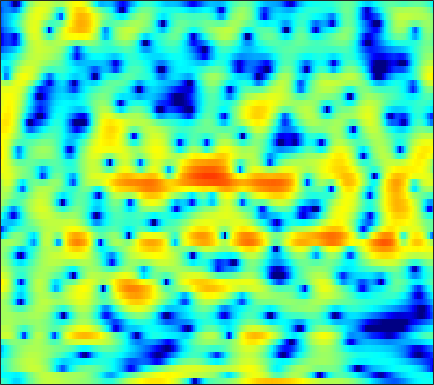

The data file committed next to this chart (first rows):
-2.565, -2.9232, -3.5334, -4.2615, -4.8729, -5.6951, -6.3657, -6.6161, -6.4551, -5.7373, -4.6659, -3.7821, -2.6315, -1.5731, -0.86051, -0.026934, 0.66904, 1.1042, 1.5743, 1.9432, 2.213, 2.3507, 2.4589, 2.5017
-5.159, -4.981, -4.853, -4.87, -4.975, -5.188, -5.403, -5.48, -5.316, -4.774, -3.908, -3.132, -2.055, -1.023, -0.3223, 0.4918, 1.153, 1.552, 1.958, 2.236, 2.394, 2.444, 2.434, 2.352
-4.737, -3.811, -2.734, -1.825, -1.234, -0.5509, 0.03591, 0.4299, 0.9055, 1.339, 1.733, 1.995, 2.297, 2.534, 2.661, 2.747, 2.715, 2.606, 2.33, 1.888, 1.257, 0.6432, -0.3917, -1.713
-3.707, -3.151, -2.397, -1.65, -1.108, -0.4266, 0.1975, 0.6211, 1.124, 1.554, 1.913, 2.131, 2.349, 2.478, 2.516, 2.478, 2.328, 2.138, 1.775, 1.276, 0.6358, 0.0582, -0.8411, -1.879
-6.828, -5.75, -4.448, -3.293, -2.515, -1.586, -0.7717, -0.2355, 0.3838, 0.9014, 1.325, 1.586, 1.852, 2.028, 2.104, 2.13, 2.071, 1.97, 1.769, 1.49, 1.138, 0.8348, 0.3813, -0.1125
-8.03, -6.596, -4.959, -3.609, -2.756, -1.796, -1.002, -0.5023, 0.05451, 0.5099, 0.8802, 1.112, 1.362, 1.547, 1.641, 1.705, 1.695, 1.642, 1.512, 1.318, 1.068, 0.8554, 0.558, 0.266
-3.383, -2.458, -1.453, -0.7043, -0.3023, 0.03198, 0.1669, 0.1707, 0.09506, 0.008001, 0.01442, 0.1217, 0.3961, 0.7755, 1.074, 1.408, 1.604, 1.635, 1.484, 1.108, 0.5125, -0.05954, -0.9161, -1.721
2.338, 2.642, 2.862, 2.827, 2.611, 2.007, 0.9383, -0.256, -2.6, -6.288, -12.01, -12.74, -6.932, -2.975, -1.027, 0.7024, 1.72, 2.102, 2.154, 1.704, 0.7187, -0.4342, -2.734, -6.356
1.904, 2.04, 2.085, 1.948, 1.721, 1.231, 0.5229, -0.137, -1.129, -2.09, -2.723, -2.797, -2.334, -1.497, -0.8235, -0.05731, 0.4834, 0.7169, 0.7853, 0.6065, 0.2112, -0.1931, -0.802, -1.356
1.076, 1.271, 1.427, 1.46, 1.411, 1.272, 1.075, 0.9073, 0.6818, 0.4995, 0.3964, 0.3743, 0.4229, 0.5352, 0.6363, 0.745, 0.7966, 0.7773, 0.6639, 0.4265, 0.0475, -0.3221, -0.9136, -1.585
1.068, 1.25, 1.369, 1.369, 1.305, 1.165, 0.9992, 0.8782, 0.752, 0.6942, 0.717, 0.7843, 0.9305, 1.113, 1.247, 1.39, 1.468, 1.466, 1.355, 1.101, 0.6779, 0.2346, -0.562, -1.641
1.252, 1.274, 1.099, 0.723, 0.318, -0.3555, -1.112, -1.658, -2.207, -2.384, -2.112, -1.671, -0.9114, -0.1195, 0.4349, 1.083, 1.577, 1.829, 2.008, 2.005, 1.837, 1.602, 1.12, 0.4481
1.405, 1.23, 0.6949, -0.2185, -1.183, -2.942, -5.439, -8.06, -13.43, -18.82, -12.14, -8.323, -4.935, -2.615, -1.312, 0.01066, 0.9607, 1.484, 1.947, 2.189, 2.241, 2.174, 1.994, 1.74
2.473, 2.186, 1.524, 0.5296, -0.4206, -1.929, -3.639, -4.958, -6.422, -6.997, -6.385, -5.386, -3.786, -2.223, -1.166, 0.01012, 0.8716, 1.331, 1.709, 1.817, 1.665, 1.411, 0.9657, 0.4846
4.679, 4.273, 3.478, 2.386, 1.378, -0.1962, -2.007, -3.413, -5.046, -5.89, -5.525, -4.585, -2.949, -1.326, -0.2535, 0.9088, 1.726, 2.103, 2.253, 1.999, 1.297, 0.4258, -1.288, -3.717
5.29, 4.831, 3.979, 2.819, 1.706, -0.1761, -2.648, -5.111, -9.851, -16.12, -11.91, -7.795, -4.146, -1.685, -0.3352, 0.9627, 1.844, 2.23, 2.386, 2.132, 1.472, 0.6703, -0.8789, -2.912
3.602, 3.249, 2.594, 1.752, 1.012, -0.07241, -1.209, -2.045, -2.942, -3.4, -3.295, -2.881, -2.072, -1.149, -0.4796, 0.3157, 0.9237, 1.239, 1.492, 1.513, 1.304, 1.029, 0.5425, -0.05981
2.133, 1.828, 1.283, 0.6075, 0.05323, -0.7231, -1.471, -1.958, -2.433, -2.669, -2.633, -2.427, -1.968, -1.388, -0.9213, -0.2834, 0.2846, 0.6416, 1.026, 1.296, 1.415, 1.427, 1.363, 1.188
1.211, 0.8304, 0.1658, -0.6882, -1.452, -2.625, -3.885, -4.785, -5.757, -6.158, -5.852, -5.261, -4.224, -3.103, -2.288, -1.311, -0.4546, 0.1167, 0.7457, 1.241, 1.636, 1.848, 2.025, 2.121
0.7244, 0.3435, -0.3849, -1.45, -2.519, -4.383, -7.027, -9.863, -15.98, -24.77, -14.81, -10.75, -7.396, -5.154, -3.846, -2.458, -1.323, -0.567, 0.2856, 0.9733, 1.531, 1.862, 2.17, 2.384
0.9071, 0.7592, 0.3451, -0.3254, -0.9954, -2.159, -3.613, -4.801, -6.274, -7.092, -6.907, -6.379, -5.518, -4.735, -4.18, -3.304, -2.244, -1.421, -0.3249, 0.6512, 1.345, 1.673, 1.883, 1.824
0.7697, 0.9415, 1.121, 1.276, 1.294, 1.167, 0.885, 0.5826, 0.03876, -0.5712, -1.335, -2.099, -3.51, -5.581, -7.668, -9.47, -6.849, -4.09, -1.125, 0.9017, 2.098, 2.483, 2.403, 1.458
-7.484, -6.2, -4.146, -2.455, -1.533, -0.6683, -0.1318, 0.05249, 0.09355, -0.1368, -0.6686, -1.276, -2.481, -4.075, -5.409, -6.283, -4.859, -3.125, -0.8489, 0.8167, 1.923, 2.395, 2.487, 2.083
-13.84, -11.57, -8.729, -6.77, -5.692, -4.59, -3.786, -3.3, -2.76, -2.376, -2.103, -1.972, -1.86, -1.786, -1.642, -1.336, -0.8201, -0.3392, 0.3742, 1.057, 1.585, 1.881, 2.116, 2.217
-6.491, -6.93, -7.265, -7.5, -7.591, -7.484, -7.063, -6.467, -5.468, -4.364, -3.301, -2.586, -1.72, -0.9823, -0.483, 0.129, 0.6558, 1.044, 1.477, 1.846, 2.118, 2.241, 2.359, 2.388
-3.457, -4.614, -6.487, -8.896, -11.28, -15.29, -16.01, -12.89, -8.955, -6.024, -3.839, -2.538, -1.138, -0.005242, 0.6705, 1.423, 2.003, 2.345, 2.668, 2.838, 2.897, 2.845, 2.679, 2.399
-0.5515, -1.676, -3.404, -5.458, -7.168, -9.151, -9.492, -8.345, -6.178, -4.059, -2.299, -1.172, 0.09116, 1.125, 1.778, 2.464, 2.998, 3.254, 3.457, 3.466, 3.265, 2.994, 2.4, 1.592
1.4, 0.7631, -0.1151, -1.006, -1.589, -2.213, -2.507, -2.513, -2.231, -1.702, -1.011, -0.4374, 0.3684, 1.131, 1.671, 2.289, 2.75, 2.988, 3.131, 3.073, 2.749, 2.322, 1.481, 0.2423
1.88, 1.68, 1.293, 0.7899, 0.3368, -0.3568, -1.105, -1.661, -2.275, -2.639, -2.508, -2.096, -1.257, -0.2721, 0.4278, 1.249, 1.847, 2.174, 2.424, 2.441, 2.252, 1.937, 1.336, 0.4121
1.548, 1.983, 2.175, 1.962, 1.49, 0.4815, -1.115, -2.764, -5.862, -10.01, -11.37, -8.518, -4.859, -2.308, -0.9797, 0.2423, 1.048, 1.435, 1.734, 1.855, 1.891, 1.847, 1.667, 1.352
1.792, 2.673, 3.274, 3.288, 2.98, 2.118, 0.7642, -0.6095, -2.847, -5.085, -5.809, -4.978, -3.235, -1.821, -1.109, -0.6222, -0.5417, -0.6919, -0.9778, -1.067, -0.8886, -0.5272, 0.000997, 0.5073
3.356, 3.716, 3.948, 3.873, 3.648, 3.119, 2.415, 1.812, 1.008, 0.3076, -0.1987, -0.44, -0.6945, -1.014, -1.428, -2.331, -3.93, -5.716, -9.28, -13.44, -11.23, -7.899, -4.653, -2.659
4.258, 4.202, 3.996, 3.645, 3.285, 2.73, 2.109, 1.645, 1.062, 0.5705, 0.1383, -0.1469, -0.5721, -1.08, -1.6, -2.552, -3.924, -5.205, -7.237, -8.54, -7.989, -6.657, -4.771, -3.356
4.822, 4.495, 3.879, 3.093, 2.387, 1.361, 0.321, -0.3636, -1.043, -1.357, -1.363, -1.256, -1.076, -0.9813, -0.9831, -1.145, -1.408, -1.667, -1.974, -2.139, -2.129, -2.003, -1.751, -1.523
5.434, 4.903, 3.926, 2.563, 1.265, -0.9479, -3.767, -6.173, -8.441, -7.531, -5.169, -3.632, -2.064, -0.9896, -0.425, 0.09894, 0.4224, 0.5557, 0.6799, 0.6855, 0.665, 0.6077, 0.4432, 0.168
5.416, 4.906, 3.92, 2.53, 1.165, -1.169, -4.243, -7, -9.823, -8.568, -5.785, -4.074, -2.393, -1.192, -0.5419, 0.1296, 0.5838, 0.8422, 1.055, 1.166, 1.163, 1.076, 0.8309, 0.4012
4.913, 4.636, 4.022, 3.152, 2.347, 1.111, -0.1721, -1.064, -1.96, -2.442, -2.531, -2.443, -2.193, -1.892, -1.631, -1.3, -0.9692, -0.7348, -0.4918, -0.2786, -0.1894, -0.1973, -0.3146, -0.6011
4.962, 4.929, 4.668, 4.156, 3.638, 2.788, 1.795, 0.9907, -0.1183, -1.198, -2.239, -2.938, -3.689, -4.155, -4.26, -4.156, -3.794, -3.466, -2.958, -2.519, -2.132, -1.91, -1.737, -1.698
5.45, 5.597, 5.542, 5.207, 4.766, 3.951, 2.845, 1.825, 0.1803, -1.828, -4.218, -6.248, -9.069, -11.01, -11.21, -10.1, -8.739, -7.812, -6.665, -5.694, -4.773, -4.154, -3.483, -3.013
5.492, 5.796, 5.925, 5.747, 5.384, 4.609, 3.464, 2.342, 0.4379, -2.052, -5.287, -8.41, -14.09, -20.45, -19.29, -15.71, -13.99, -13.27, -12.47, -11.05, -9.271, -7.904, -6.304, -5.074
4.747, 5.271, 5.65, 5.675, 5.471, 4.876, 3.939, 2.993, 1.415, -0.5135, -2.793, -4.625, -7.136, -9.484, -11.09, -13.34, -16.33, -19.81, -33.82, -22.45, -15.02, -11.88, -9.031, -7.015
3.823, 4.517, 5.097, 5.302, 5.241, 4.869, 4.181, 3.473, 2.284, 0.8232, -0.8565, -2.248, -4.244, -6.294, -7.854, -10.02, -12.08, -13.43, -14.49, -13.99, -12.46, -11.09, -9.232, -7.725
3.572, 4.191, 4.744, 4.997, 4.994, 4.767, 4.265, 3.718, 2.771, 1.573, 0.1244, -1.122, -2.961, -4.98, -6.629, -8.791, -10.76, -11.91, -12.83, -12.69, -11.87, -10.97, -9.641, -8.419
3.849, 4.23, 4.581, 4.765, 4.78, 4.638, 4.305, 3.909, 3.166, 2.18, 0.9076, -0.2593, -2.117, -4.414, -6.459, -9.807, -14.28, -18.89, -22.69, -18.61, -14.85, -12.9, -11.02, -9.489
3.707, 3.802, 3.903, 4.005, 4.089, 4.145, 4.11, 3.986, 3.633, 3.019, 2.126, 1.238, -0.2691, -2.203, -3.961, -6.699, -9.866, -12.2, -14.21, -14.14, -13.39, -12.7, -11.75, -10.67
2.09, 1.609, 1.244, 1.368, 1.776, 2.547, 3.292, 3.736, 4.103, 4.149, 3.86, 3.443, 2.6, 1.444, 0.3845, -1.244, -3.064, -4.519, -6.423, -8.643, -11.31, -13.85, -16.89, -15.26
-2.623, -5.417, -10.15, -9.041, -5.308, -1.533, 0.9811, 2.307, 3.533, 4.286, 4.626, 4.647, 4.399, 3.873, 3.313, 2.32, 1.088, 0.001074, -1.718, -3.815, -6.371, -8.541, -10.78, -10.1
-4.594, -6.152, -7.741, -7.303, -5.696, -3.249, -1.147, 0.1214, 1.454, 2.425, 3.09, 3.391, 3.567, 3.503, 3.304, 2.867, 2.242, 1.673, 0.7672, -0.2174, -1.188, -1.831, -2.459, -2.742
-4.989, -5.183, -5.162, -4.77, -4.251, -3.292, -2.22, -1.409, -0.3886, 0.5149, 1.273, 1.733, 2.198, 2.482, 2.574, 2.568, 2.416, 2.212, 1.854, 1.429, 0.9897, 0.6661, 0.2605, -0.1149
-7.419, -7.178, -6.738, -6.154, -5.652, -4.883, -3.986, -3.263, -2.259, -1.258, -0.3026, 0.3575, 1.122, 1.73, 2.081, 2.403, 2.559, 2.582, 2.521, 2.363, 2.127, 1.921, 1.619, 1.291
-11.69, -10.92, -10.04, -9.304, -8.789, -8.151, -7.339, -6.528, -5.182, -3.658, -2.13, -1.071, 0.1631, 1.167, 1.762, 2.332, 2.683, 2.822, 2.858, 2.768, 2.586, 2.419, 2.181, 1.943
-16.16, -14.51, -13.13, -12.67, -12.86, -13.72, -14.69, -13.96, -10.62, -6.976, -3.986, -2.176, -0.2709, 1.126, 1.889, 2.575, 2.925, 2.986, 2.835, 2.495, 2.08, 1.779, 1.487, 1.377
-16.02, -14.29, -12.83, -12.32, -12.67, -14.11, -16.35, -15.74, -10.97, -6.485, -3.129, -1.192, 0.7875, 2.194, 2.903, 3.442, 3.513, 3.256, 2.511, 1.297, -0.3068, -1.584, -2.731, -2.449
-12.97, -11.65, -10.22, -9.078, -8.398, -7.622, -6.656, -5.723, -4.122, -2.301, -0.4949, 0.7266, 2.099, 3.131, 3.646, 3.948, 3.773, 3.298, 2.117, 0.1368, -3.106, -6.975, -16.39, -10.94
-10.75, -9.844, -8.643, -7.522, -6.709, -5.655, -4.562, -3.685, -2.443, -1.129, 0.1707, 1.093, 2.177, 3.017, 3.47, 3.785, 3.744, 3.463, 2.737, 1.614, 0.1959, -0.8951, -2.043, -2.546
-10.49, -9.58, -8.515, -7.647, -7.075, -6.29, -5.449, -4.679, -3.467, -2.079, -0.6337, 0.4092, 1.666, 2.704, 3.311, 3.879, 4.161, 4.176, 3.951, 3.472, 2.783, 2.137, 1.129, -0.09252
-11.85, -10.69, -9.833, -9.594, -9.761, -10.31, -10.74, -10.42, -8.656, -6.128, -3.628, -1.974, -0.113, 1.38, 2.262, 3.154, 3.74, 3.998, 4.114, 4, 3.659, 3.254, 2.508, 1.499
-10.57, -10.14, -10.08, -10.7, -11.74, -14.41, -20.03, -26.59, -16.52, -10.35, -6.496, -4.358, -2.139, -0.4477, 0.5566, 1.604, 2.358, 2.759, 3.095, 3.221, 3.164, 3.023, 2.716, 2.306
